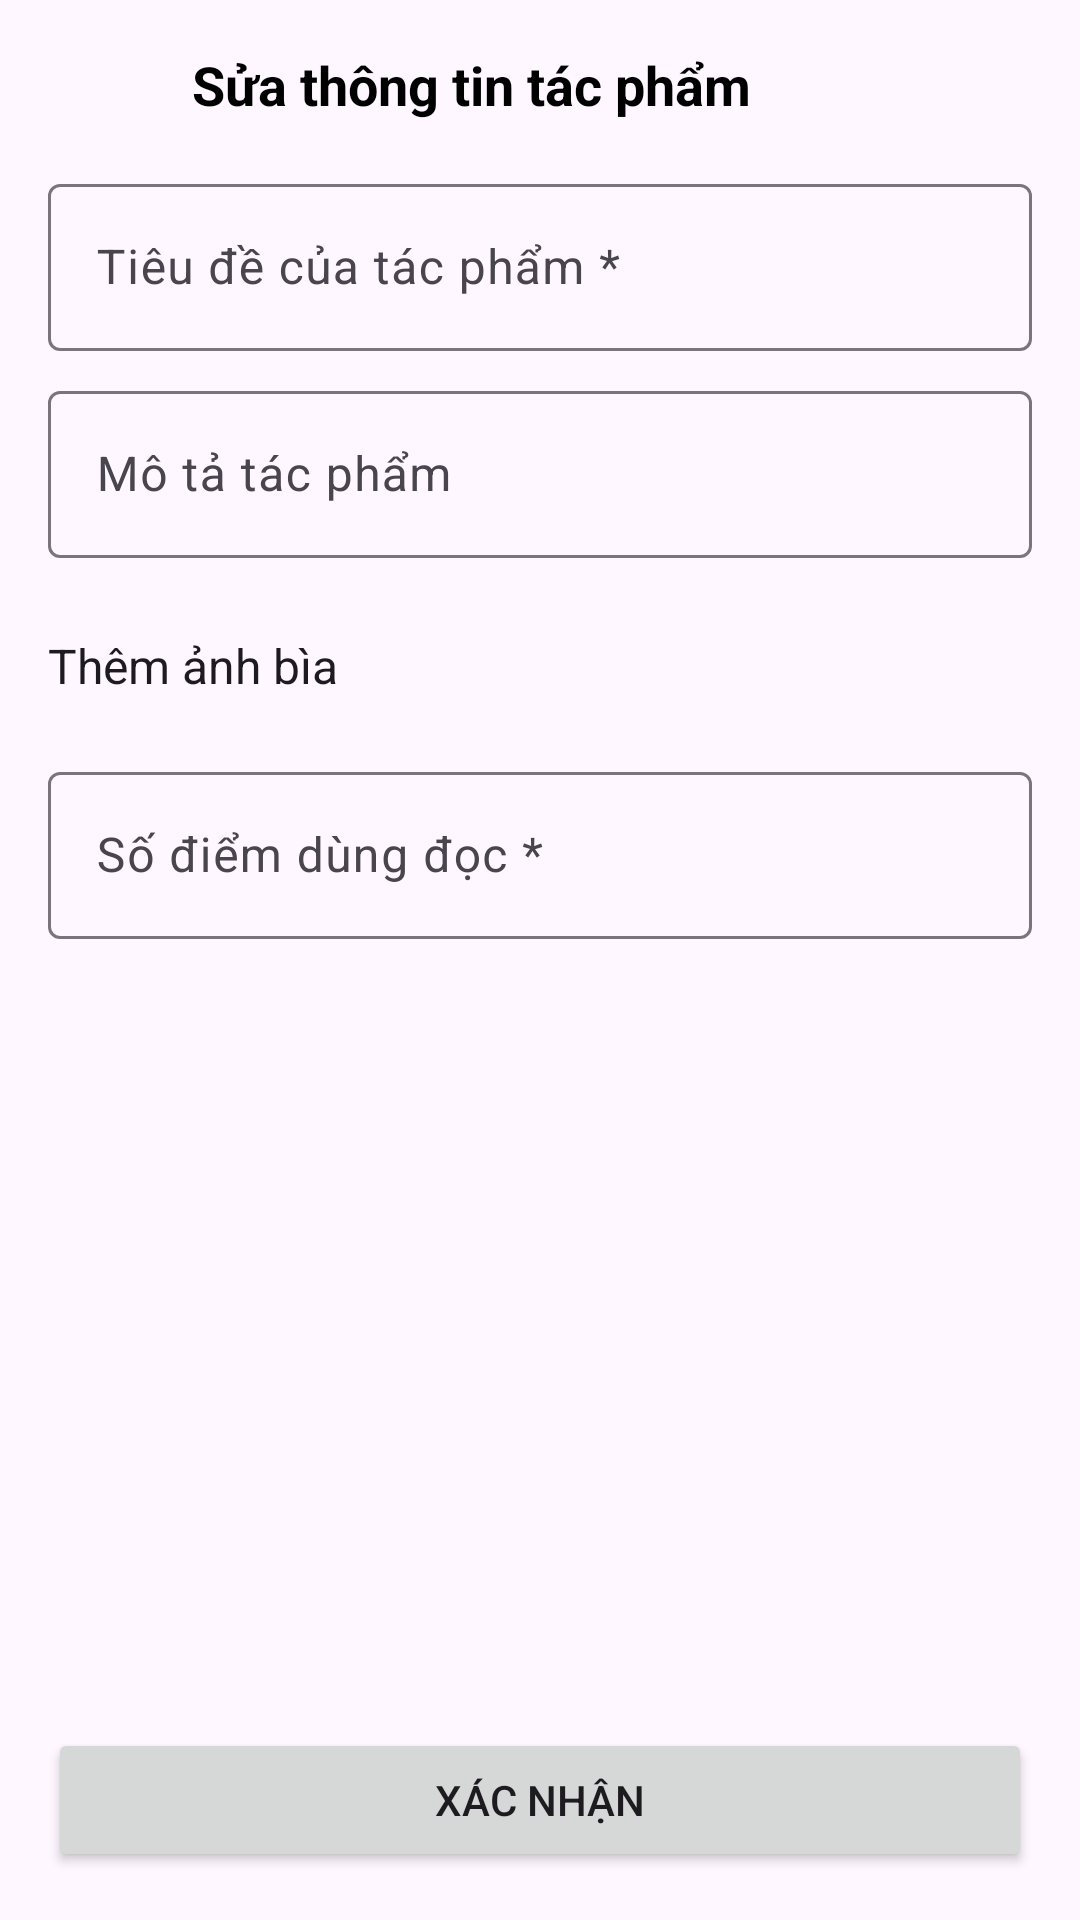

The Android layout XML behind this screen, and the referenced resources:
<!-- AndroidManifest.xml: application theme Theme.Bookmoth_library -->
<!-- res/layout/activity_update_work.xml -->
<?xml version="1.0" encoding="utf-8"?>
<androidx.constraintlayout.widget.ConstraintLayout xmlns:android="http://schemas.android.com/apk/res/android"
    xmlns:app="http://schemas.android.com/apk/res-auto"
    xmlns:tools="http://schemas.android.com/tools"
    android:id="@+id/main"
    android:layout_width="match_parent"
    android:layout_height="match_parent"
    tools:context=".library.ui.authorcrud.UpdateWorkActivity">

    <androidx.constraintlayout.widget.ConstraintLayout
        android:id="@+id/constraintLayout3"
        android:layout_width="match_parent"
        android:layout_height="wrap_content"
        android:padding="8dp"
        app:layout_constraintEnd_toEndOf="parent"
        app:layout_constraintStart_toStartOf="parent"
        app:layout_constraintTop_toTopOf="parent">

        <ImageButton
            android:id="@+id/imgbtn_back"
            android:layout_width="40dp"
            android:layout_height="40dp"
            android:background="#00FFFFFF"
            android:paddingLeft="4dp"
            android:paddingTop="4dp"
            android:paddingRight="4dp"
            android:paddingBottom="4dp"
            app:layout_constraintStart_toStartOf="parent"
            app:layout_constraintTop_toTopOf="parent"
            app:srcCompat="@drawable/baseline_arrow_back_24"
            app:tint="@color/general" />

        <TextView
            android:id="@+id/textView"
            android:layout_width="wrap_content"
            android:layout_height="wrap_content"
            android:layout_marginStart="16dp"
            android:text="@string/updatework_ui_title"
            android:textColor="@color/general"
            android:textSize="18sp"
            android:textStyle="bold"
            app:layout_constraintBottom_toBottomOf="@+id/imgbtn_back"
            app:layout_constraintStart_toEndOf="@+id/imgbtn_back"
            app:layout_constraintTop_toTopOf="@+id/imgbtn_back" />
    </androidx.constraintlayout.widget.ConstraintLayout>

    <LinearLayout
        android:layout_width="match_parent"
        android:layout_height="0dp"
        android:orientation="vertical"
        android:paddingHorizontal="16dp"
        app:layout_constraintBottom_toBottomOf="parent"
        app:layout_constraintEnd_toEndOf="parent"
        app:layout_constraintStart_toStartOf="parent"
        app:layout_constraintTop_toBottomOf="@+id/constraintLayout3">

        <com.google.android.material.textfield.TextInputLayout
            android:layout_width="match_parent"
            android:layout_height="wrap_content"
            android:paddingBottom="8dp"
            android:hint="@string/work_input_title">

            <com.google.android.material.textfield.TextInputEditText
                android:id="@+id/updatework_title"
                android:layout_width="match_parent"
                android:layout_height="wrap_content"/>
        </com.google.android.material.textfield.TextInputLayout>

        <com.google.android.material.textfield.TextInputLayout
            android:layout_width="match_parent"
            android:layout_height="wrap_content"
            android:paddingBottom="8dp"
            android:hint="@string/work_input_description">

            <com.google.android.material.textfield.TextInputEditText
                android:id="@+id/updatework_description"
                android:inputType="textMultiLine"
                android:layout_width="match_parent"
                android:layout_height="wrap_content"/>
        </com.google.android.material.textfield.TextInputLayout>

        <androidx.constraintlayout.widget.ConstraintLayout
            android:layout_width="match_parent"
            android:layout_height="wrap_content"
            android:paddingTop="4dp"
            android:paddingBottom="6dp">

            <Button
                android:id="@+id/updatework_btn_addcover"
                style="@style/Widget.Material3.FloatingActionButton.Primary"
                android:layout_width="wrap_content"
                android:layout_height="wrap_content"
                android:text="@string/work_button_addcover"
                android:textSize="16dp"
                app:layout_constraintBottom_toBottomOf="parent"
                app:layout_constraintStart_toStartOf="parent"
                app:layout_constraintTop_toTopOf="parent" />

            <ImageView
                android:id="@+id/updatework_img_coverpreview"
                android:layout_width="0dp"
                android:layout_height="0dp"
                android:layout_marginStart="8dp"
                android:scaleType="centerCrop"
                app:layout_constraintBottom_toBottomOf="@id/updatework_btn_addcover"
                app:layout_constraintEnd_toEndOf="parent"
                app:layout_constraintStart_toEndOf="@+id/updatework_btn_addcover"
                app:layout_constraintTop_toTopOf="@id/updatework_btn_addcover" />

        </androidx.constraintlayout.widget.ConstraintLayout>

        <com.google.android.material.textfield.TextInputLayout
            android:layout_width="match_parent"
            android:layout_height="wrap_content"
            android:paddingBottom="8dp"
            android:hint="@string/work_input_pricing">

            <com.google.android.material.textfield.TextInputEditText
                android:id="@+id/updatework_price"
                android:inputType="number"
                android:layout_width="match_parent"
                android:layout_height="wrap_content"/>
        </com.google.android.material.textfield.TextInputLayout>

        <FrameLayout
            android:layout_width="0dp"
            android:layout_height="0dp"
            android:layout_weight="1"/>

        <Button
            android:id="@+id/updatework_btn_submit"
            style="@android:style/Widget.Material.Button"
            android:layout_width="match_parent"
            android:layout_height="wrap_content"
            android:text="@string/general_submit" />

        <FrameLayout
            android:layout_width="0dp"
            android:layout_height="16dp" />

    </LinearLayout>

    <FrameLayout
        android:id="@+id/updatework_fl_recheckinfos"
        android:layout_width="match_parent"
        android:layout_height="wrap_content"
        app:layout_constraintEnd_toEndOf="parent"
        app:layout_constraintStart_toStartOf="parent"
        app:layout_constraintBottom_toBottomOf="parent"
        />

    <FrameLayout
        android:id="@+id/frame_loading"
        android:layout_width="match_parent"
        android:layout_height="match_parent"
        android:background="#88000000"
        android:clickable="true"
        android:focusable="true"
        app:layout_constraintBottom_toBottomOf="parent"
        app:layout_constraintEnd_toEndOf="parent"
        app:layout_constraintStart_toStartOf="parent"
        app:layout_constraintTop_toTopOf="parent"
        android:visibility="gone"
        tools:visibility="gone">

        <ImageView
            android:id="@+id/frame_loading_gif"
            android:layout_width="30dp"
            android:layout_height="30dp"
            android:layout_gravity="center" />

    </FrameLayout>
    
</androidx.constraintlayout.widget.ConstraintLayout>
<!-- resources referenced by this layout -->
<resources>
  <color name="general">#000000</color>
  <string name="general_submit">Xác nhận</string>
  <string name="updatework_ui_title">Sửa thông tin tác phẩm</string>
  <string name="work_button_addcover">Thêm ảnh bìa</string>
  <string name="work_input_description">Mô tả tác phẩm</string>
  <string name="work_input_pricing">Số điểm dùng đọc *</string>
  <string name="work_input_title">Tiêu đề của tác phẩm *</string>
  <style name="Theme.Bookmoth_library" parent="Base.Theme.Bookmoth_library" />
  <style name="Base.Theme.Bookmoth_library" parent="Theme.Material3.DayNight.NoActionBar">
          
          
      </style>
</resources>
